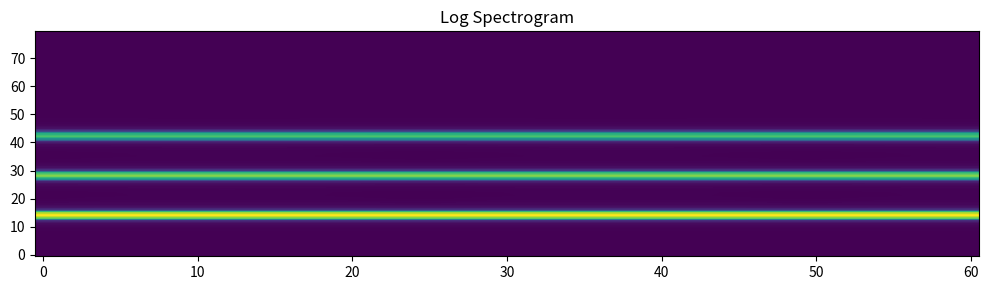

Source code (Python):
import numpy as np
SR=16000; t=np.linspace(0,1,SR,endpoint=False)
# Generate A440 + harmonic overtones
freqs=[440,880,1320]; wave=sum(np.sin(2*np.pi*f*t)/(i+1) for i,f in enumerate(freqs))/len(freqs)
print(f'Waveform: {len(wave)} samples, range [{wave.min():.3f}, {wave.max():.3f}]')

import matplotlib.pyplot as plt
# STFT magnitude
n_fft=512; hop=256; window=np.hanning(n_fft)
frames=[np.abs(np.fft.rfft(wave[i:i+n_fft]*window)) for i in range(0,len(wave)-n_fft,hop)]
spec=np.array(frames).T
fig,ax=plt.subplots(figsize=(10,3))
ax.imshow(np.log1p(spec[:80]),aspect='auto',origin='lower'); ax.set_title('Log Spectrogram')
plt.tight_layout(); plt.show()
